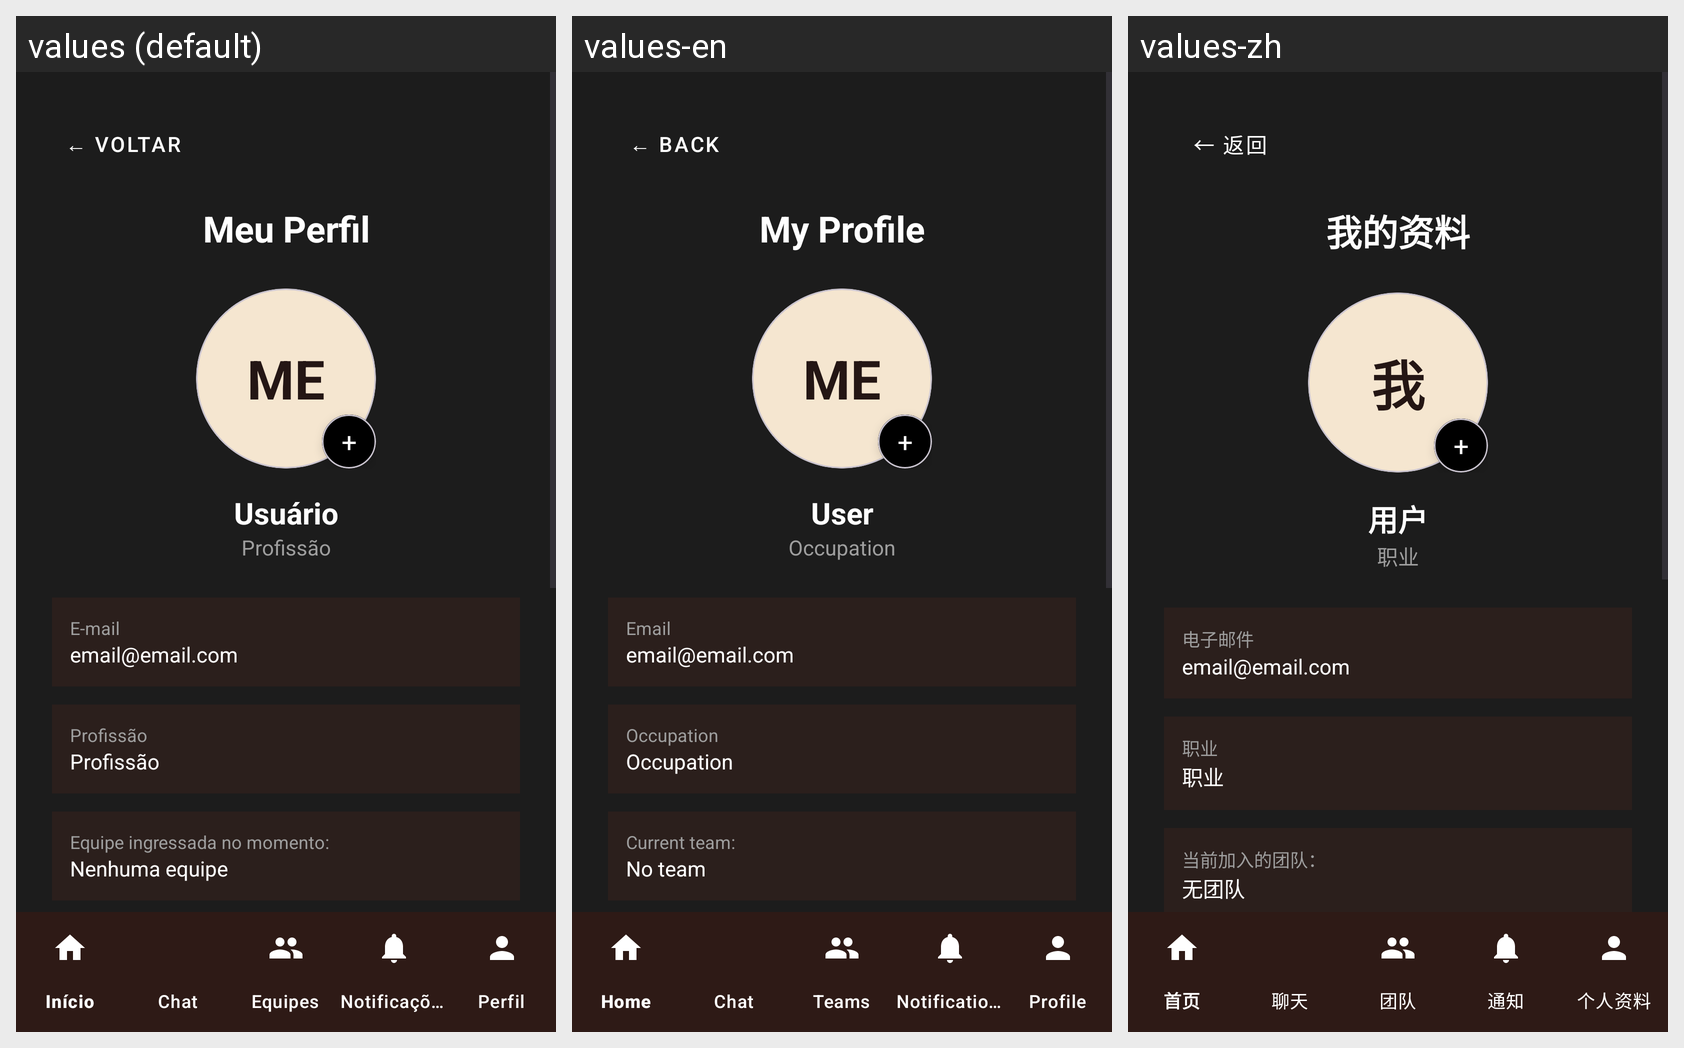

The Android screen above is rendered under several locales of the same app. Produce the string resources it draws, with the default and per-locale values.
Android screen res/layout/activity_perfil.xml rendered under 3 locales, left to right: values (default), values-en, values-zh. Device: Nexus 5 (rendered at 1080×1920; each locale shown at half size, 540×960, under a caption strip naming it); theme Theme.CTR.
Other locales in the repository, not shown: values-es, values-fr, values-ru.
Strings drawn on this screen, with the default value and each locale's value (text and hints the layout hard-codes, and strings that could not be matched under every locale, appear in the picture but are not listed):

voltar
  values: ← VOLTAR
  values-en: ← BACK
  values-zh: ← 返回

perfil_titulo
  values: Meu Perfil
  values-en: My Profile
  values-zh: 我的资料

perfil_iniciais_fallback
  values: ME
  values-en: ME
  values-zh: 我

perfil_btn_camera_simbolo
  values: +
  values-en: +
  values-zh: +

perfil_nome_fallback
  values: Usuário
  values-en: User
  values-zh: 用户

perfil_profissao_fallback
  values: Profissão
  values-en: Occupation
  values-zh: 职业

perfil_usuario_label_email
  values: E-mail
  values-en: Email
  values-zh: 电子邮件

perfil_usuario_email_placeholder
  values: email@email.com
  values-en: email@email.com
  values-zh: email@email.com

perfil_equipe_label
  values: Equipe ingressada no momento:
  values-en: Current team:
  values-zh: 当前加入的团队：

perfil_nenhuma_equipe
  values: Nenhuma equipe
  values-en: No team
  values-zh: 无团队

perfil_btn_adicionar_simbolo
  values: +
  values-en: +
  values-zh: +
